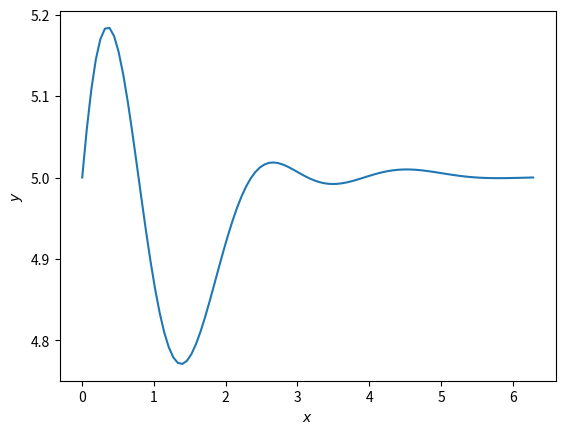

Reproduce this figure in Python.
%matplotlib inline
import numpy as np
import matplotlib.pyplot as plt

x = np.linspace(0.0, 2.0 * np.pi, 100)
y = np.exp(-x) * np.sin(x) * np.cos(2 * x) + 5

plt.xlabel(r'$x$')
plt.ylabel(r'$y$')
plt.title

plt.plot(x, y)

import numpy as np

a = np.array([1, 2, 3, 4, 5])
b = np.array([2, 2, 2, 2, 2])

c = a * b  # vector * vector
d = a * 2  # vector * scalar

print(c, d)
e = a.copy()

a[0:2] = np.array([3, 3])
e[0:2] = 3
print(a, e)

a = a * 0 + 5
print(a)

a = np.array([True, False, True])
b = np.array([False, False, True])

# The following operators implement 'elementwise or' and 'elementwise and'

# elementwise or:
print(a | b)

# elementwise and:
print(a & b)

# Not that 'and' or 'or' are defined differently. They would
# refer to the arrays 'as a whole', not in an elemtwise way.
#print(a and b
#print(a or b)

print(True + True)
print(False - True)

import numpy as np

x = np.arange(1, 5, 1)
print(x)
ind = np.array([0, 2, 3]) # indices of elements we would like to extract
b = x[ind]
print(b)

# Note that boolean-indexing is usually never done explicitely
# but indirectly via masking (see below). We show the explicit
# boolean masking for demonstration purposes here.
import numpy as np

x = np.arange(1, 5, 1)
print(x)
# we access indices that are 'True' in a boolean array
# of the same size as x:
ind = np.array([True, False, True, True])
b = x[ind]
print(b)

import numpy as np
import numpy.random as nr

x = nr.randint(-10, 10, 10)
print(x)
mask1 = (x > 0)  # mask is a bool array
print(mask1)
y = x[mask1]     # extract the values from x where mask = True
print(y)
mask2 = (x > 0) & (x < 4)  # combined mask (and condition)
mask3 = (x < -5) | (x > 5) # combined mask (or condition)
print(x[mask2])
print(x[mask3])

import numpy as np

a = np.arange(0, 11, 1)

ind = np.array([0, 2, 4])
a[ind] = 1000
print(a)

a = np.arange(0, 11, 1)
a[a%2 == 0] = 1000
print(a)

# your solution here